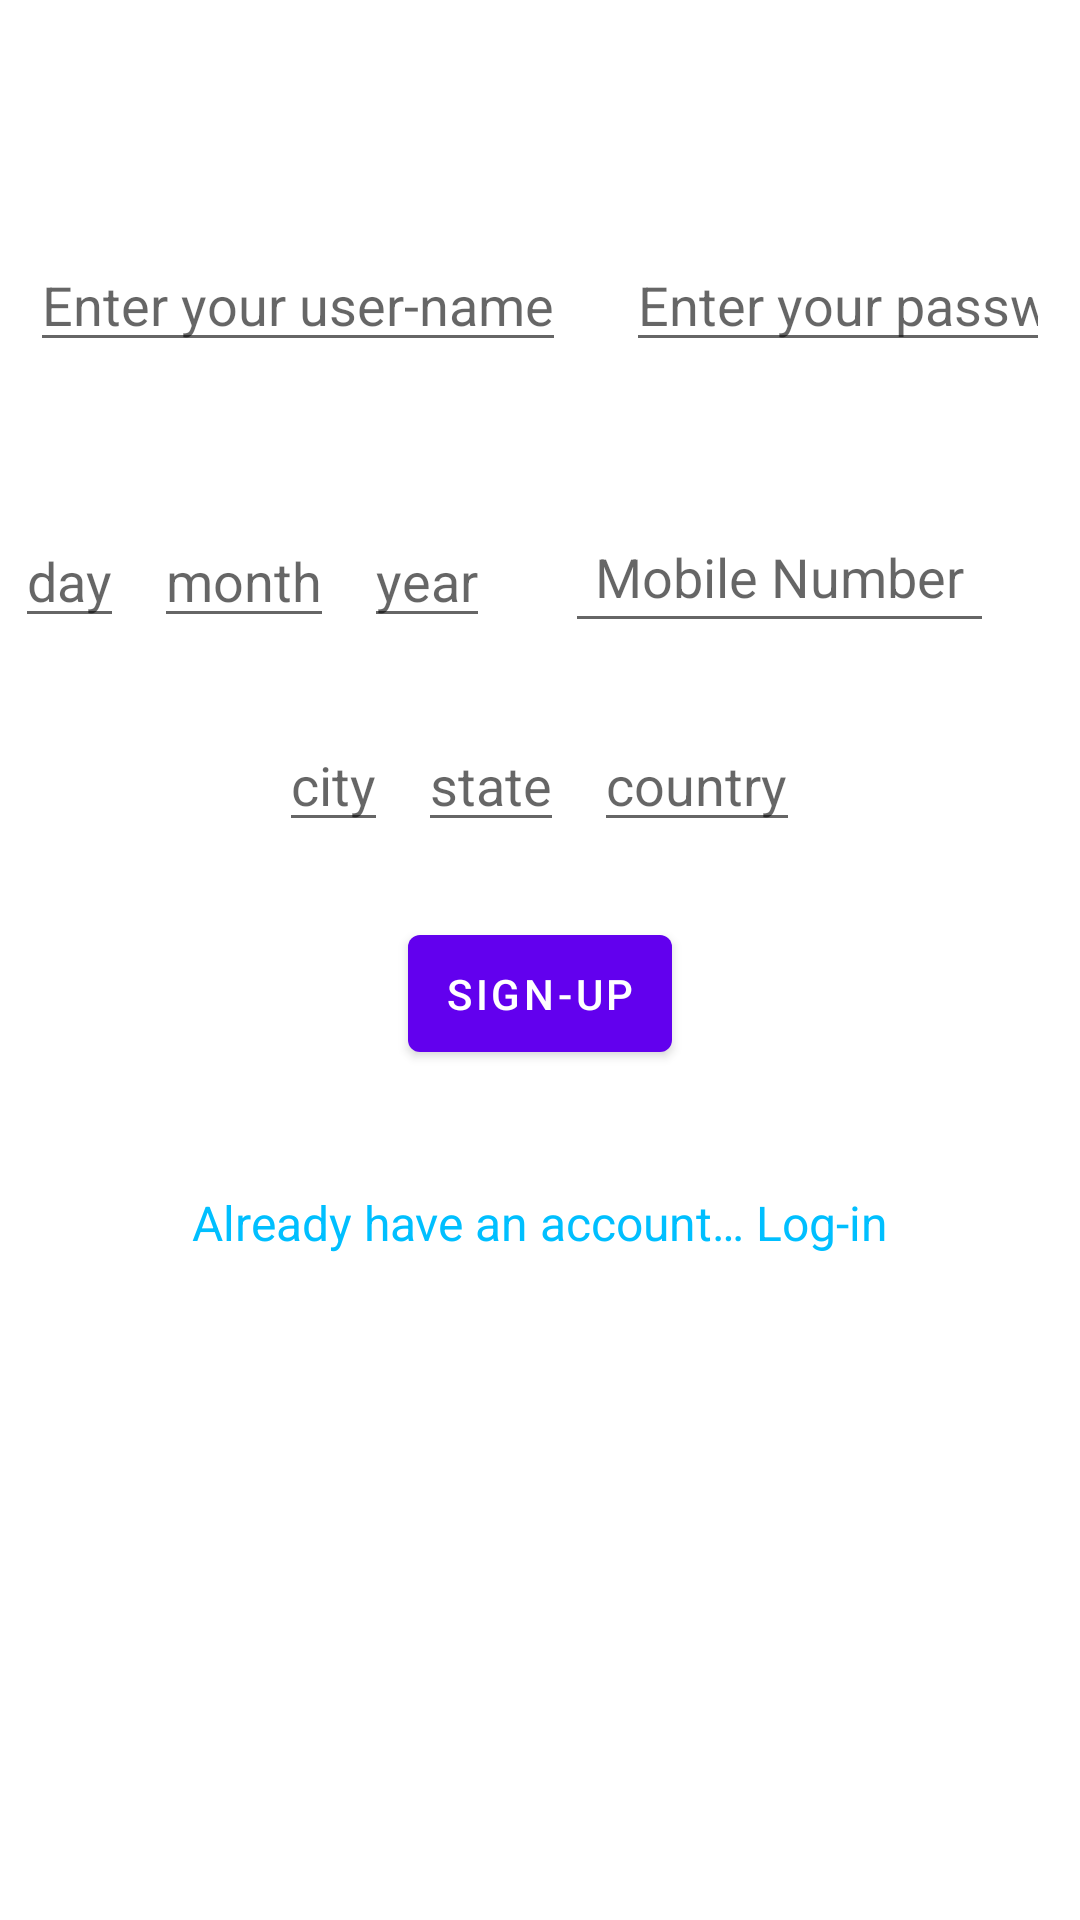

Here is an Android app screen rendered from its layout file. Give the layout XML and the strings, colors and styles it references.
<!-- AndroidManifest.xml: application theme Theme.SharedPreferenceSession -->
<!-- res/layout/activity_signup.xml -->
<?xml version="1.0" encoding="utf-8"?>
<LinearLayout xmlns:android="http://schemas.android.com/apk/res/android"
    xmlns:tools="http://schemas.android.com/tools"
    android:layout_width="match_parent"
    android:layout_height="match_parent"
    tools:context=".SignupActivity"
    android:orientation="vertical">

    <LinearLayout
        android:layout_width="match_parent"
        android:layout_height="100dp"
        android:layout_marginTop="50dp"
        android:orientation="horizontal">

        <EditText
            android:id="@+id/name"
            android:layout_width="wrap_content"
            android:layout_height="wrap_content"
            android:hint="@string/user_name"
            android:layout_gravity="center"
            android:layout_margin="10dp"
            android:maxLines="1"
            android:maxLength="20"
            android:inputType="text"/>

        <EditText
            android:id="@+id/pass"
            android:layout_width="wrap_content"
            android:layout_height="wrap_content"
            android:hint="@string/password"
            android:layout_gravity="center"
            android:layout_margin="10dp"
            android:inputType="numberPassword"
            android:maxLines="1"
            android:maxLength="6"
            android:layout_weight="1"/>

    </LinearLayout>

    <LinearLayout
        android:layout_width="match_parent"
        android:layout_height="wrap_content"
        android:orientation="horizontal">

        <EditText
            android:id="@+id/day"
            android:layout_width="wrap_content"
            android:layout_height="wrap_content"
            android:hint="@string/day"
            android:layout_gravity="center"
            android:layout_margin="5dp"
            android:maxLines="1"
            android:maxLength="2"
            android:inputType="number" />

        <EditText
            android:id="@+id/month"
            android:layout_width="wrap_content"
            android:layout_height="wrap_content"
            android:hint="@string/month"
            android:layout_gravity="center"
            android:layout_margin="5dp"
            android:maxLines="1"
            android:maxLength="2"
            android:inputType="number" />

        <EditText
            android:id="@+id/year"
            android:layout_width="wrap_content"
            android:layout_height="wrap_content"
            android:hint="@string/year"
            android:layout_gravity="center"
            android:layout_margin="5dp"
            android:maxLines="1"
            android:maxLength="4"
            android:inputType="number" />

        <EditText
            android:id="@+id/mobile"
            android:layout_width="wrap_content"
            android:layout_height="wrap_content"
            android:hint="@string/mobile_number"
            android:layout_gravity="center"
            android:layout_margin="20dp"
            android:padding="10dp"
            android:maxLength="12"
            android:maxLines="1"
            android:inputType="number" />

    </LinearLayout>

    <LinearLayout
        android:layout_width="match_parent"
        android:layout_height="wrap_content"
        android:orientation="horizontal"
        android:gravity="center">

        <EditText
            android:id="@+id/city"
            android:layout_width="wrap_content"
            android:layout_height="wrap_content"
            android:hint="@string/city"
            android:layout_gravity="center"
            android:layout_margin="5dp"
            android:maxLines="1"
            android:maxLength="20"
            android:inputType="text" />

        <EditText
            android:id="@+id/state"
            android:layout_width="wrap_content"
            android:layout_height="wrap_content"
            android:hint="@string/state"
            android:layout_gravity="center"
            android:layout_margin="5dp"
            android:maxLength="20"
            android:maxLines="1"
            android:inputType="text" />

        <EditText
            android:id="@+id/country"
            android:layout_width="wrap_content"
            android:layout_height="wrap_content"
            android:hint="@string/country"
            android:layout_gravity="center"
            android:layout_margin="5dp"
            android:maxLines="1"
            android:maxLength="20"
            android:inputType="text" />

    </LinearLayout>

    <Button
        android:id="@+id/signbtn"
        android:layout_width="wrap_content"
        android:layout_height="wrap_content"
        android:layout_gravity="center"
        android:layout_margin="20dp"
        android:padding="10dp"
        android:text="@string/sign_up"/>

    <TextView
        android:id="@+id/login"
        android:layout_width="wrap_content"
        android:layout_height="wrap_content"
        android:text="@string/new_user_log_in"
        android:textColor="#00BFFF"
        android:textSize="16sp"
        android:layout_marginTop="20dp"
        android:layout_gravity="center"/>


</LinearLayout>
<!-- resources referenced by this layout -->
<resources>
  <string name="city">city</string>
  <string name="country">country</string>
  <string name="day">day</string>
  <string name="mobile_number">Mobile Number</string>
  <string name="month">month</string>
  <string name="new_user_log_in">Already have an account… Log-in</string>
  <string name="password">Enter your password</string>
  <string name="sign_up">Sign-up</string>
  <string name="state">state</string>
  <string name="user_name">Enter your user-name</string>
  <string name="year">year</string>
  <style name="Theme.SharedPreferenceSession" parent="Theme.MaterialComponents.DayNight.DarkActionBar">
          
          <item name="colorPrimary">@color/purple_500</item>
          <item name="colorPrimaryVariant">@color/purple_700</item>
          <item name="colorOnPrimary">@color/white</item>
          
          <item name="colorSecondary">@color/teal_200</item>
          <item name="colorSecondaryVariant">@color/teal_700</item>
          <item name="colorOnSecondary">@color/black</item>
          
          <item name="android:statusBarColor" tools:targetApi="l">?attr/colorPrimaryVariant</item>
          
      </style>
  <!-- not gathered from this repository: default colours our renderer supplied (Android Studio template values) -->
  <color name="purple_500">#FF6200EE</color>
  <color name="purple_700">#FF3700B3</color>
  <color name="teal_200">#FF03DAC5</color>
  <color name="teal_700">#FF018786</color>
  <color name="black">#FF000000</color>
  <color name="white">#FFFFFFFF</color>
</resources>
